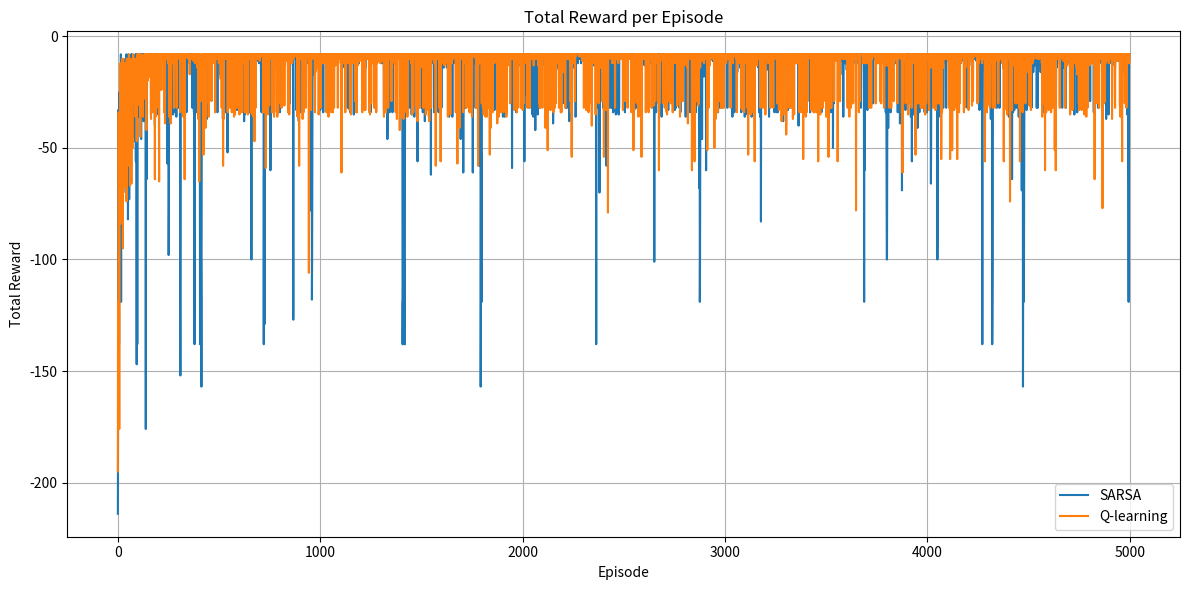
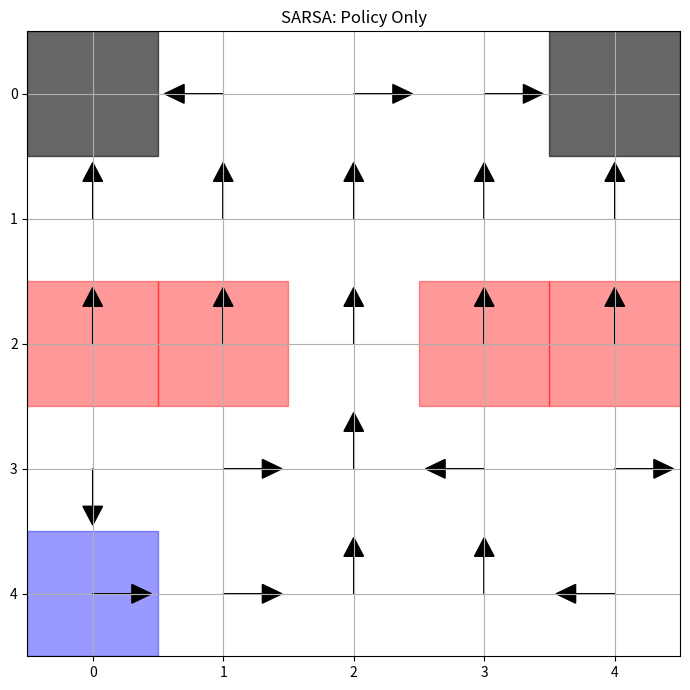
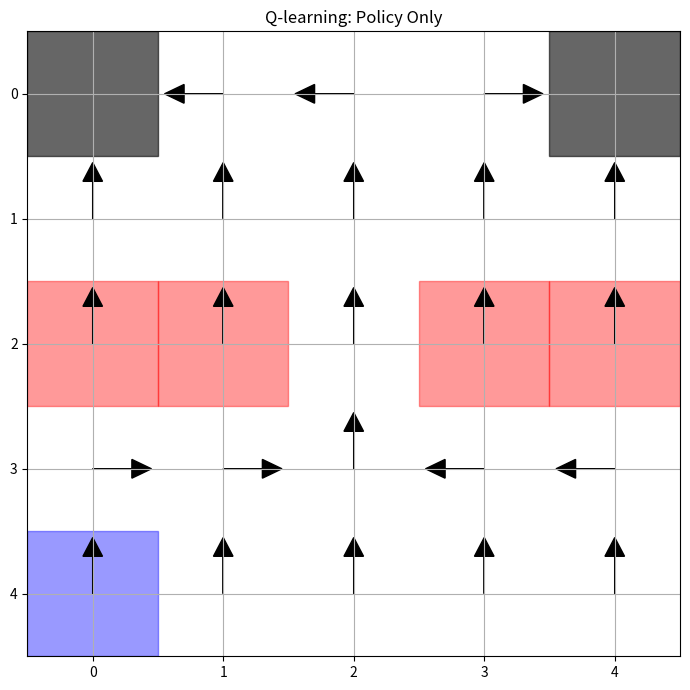
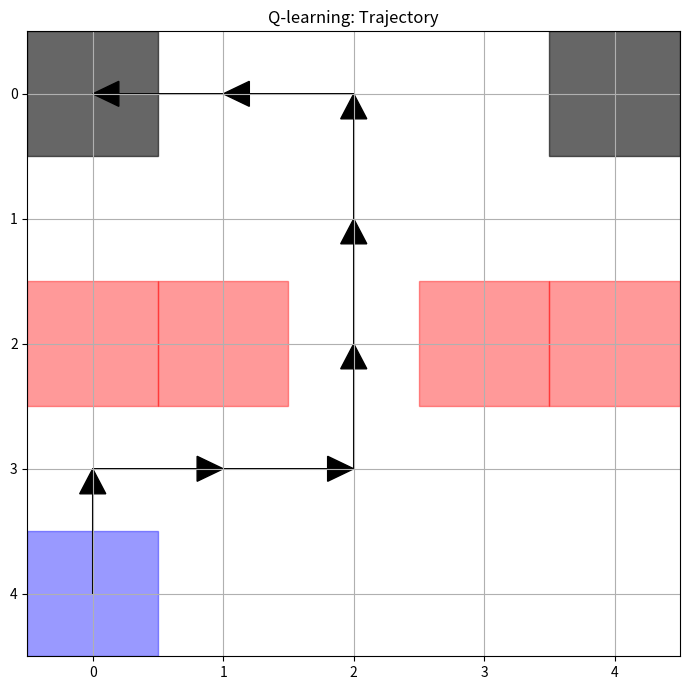
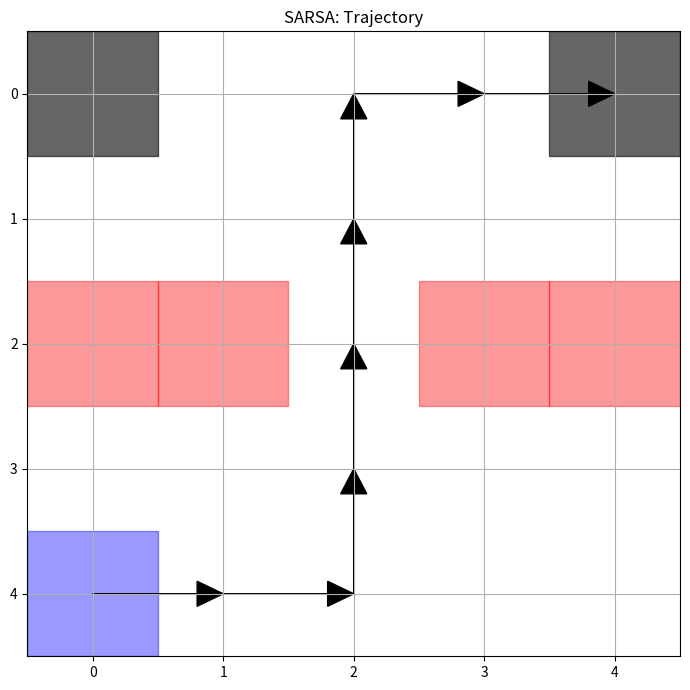

Write the Python code that produced these figures, in order.
#!/usr/bin/env python3
# -*- coding: utf-8 -*-
"""
Created on Tue Aug  5 15:21:09 2025

@author: andrewdavison
"""

import numpy as np
import matplotlib.pyplot as plt
import random

# Set random seeds for reproducibility
random.seed(42)
np.random.seed(42)

# Grid and MDP setup
n_rows, n_cols = 5, 5
n_states = n_rows * n_cols
gamma = 0.95
alpha = 0.1
epsilon = 0.1
episodes = 5000
max_steps = 100
actions = [(-1, 0), (1, 0), (0, -1), (0, 1)]  # up, down, left, right
n_actions = len(actions)

# State indexing helpers
def state_to_pos(s):
    return divmod(s, n_cols)

def pos_to_state(row, col):
    return row * n_cols + col

# Special states
start_state = pos_to_state(4, 0)
red_states = [pos_to_state(2, c) for c in [0, 1, 3, 4]]
black_states = [pos_to_state(0, 0), pos_to_state(0, 4)]

# Step function
def step(state, action):
    row, col = state_to_pos(state)
    d_row, d_col = actions[action]
    new_row, new_col = row + d_row, col + d_col

    # Stay in place if out of bounds
    if not (0 <= new_row < n_rows and 0 <= new_col < n_cols):
        return state, -1, False

    next_state = pos_to_state(new_row, new_col)

    if next_state in red_states:
        return start_state, -20, False
    elif next_state in black_states:
        return next_state, -1, True
    else:
        return next_state, -1, False

# ε-greedy action selection
def epsilon_greedy(Q, state, epsilon):
    if np.random.rand() < epsilon:
        return np.random.choice(n_actions)
    return np.argmax(Q[state])

# SARSA and Q-learning training
def train(method='sarsa'):
    Q = np.zeros((n_states, n_actions))
    rewards = []

    for ep in range(episodes):
        state = start_state
        action = epsilon_greedy(Q, state, epsilon)
        total_reward = 0

        for _ in range(max_steps):
            next_state, reward, done = step(state, action)
            next_action = epsilon_greedy(Q, next_state, epsilon)
            total_reward += reward

            if method == 'sarsa':
                target = reward + gamma * Q[next_state][next_action]
            elif method == 'qlearning':
                target = reward + gamma * np.max(Q[next_state])
            else:
                raise ValueError("Invalid method. Choose 'sarsa' or 'qlearning'.")

            Q[state][action] += alpha * (target - Q[state][action])
            state, action = next_state, next_action

            if done:
                break

        rewards.append(total_reward)

    return Q, rewards

# Trajectory following learned greedy policy
def extract_greedy_trajectory(Q):
    state = start_state
    trajectory = [state]

    for _ in range(50):
        action = np.argmax(Q[state])
        next_state, _, done = step(state, action)
        trajectory.append(next_state)
        if done:
            break
        state = next_state

    return trajectory

# Train both methods
Q_sarsa, rewards_sarsa = train('sarsa')
Q_qlearn, rewards_qlearn = train('qlearning')

# Extract greedy trajectories
traj_sarsa = extract_greedy_trajectory(Q_sarsa)
traj_qlearn = extract_greedy_trajectory(Q_qlearn)

# Plot reward per episode
plt.figure(figsize=(12, 6))
plt.plot(rewards_sarsa, label='SARSA')
plt.plot(rewards_qlearn, label='Q-learning')
plt.xlabel('Episode')
plt.ylabel('Total Reward')
plt.title('Total Reward per Episode')
plt.legend()
plt.grid(True)
plt.tight_layout()
plt.show()

# Print trajectory positions
def print_trajectory(traj, label):
    print(f"\n{label} trajectory:")
    for state in traj:
        r, c = state_to_pos(state)
        print(f"({r}, {c})", end=" → ")
    print("TERMINATED")

print_trajectory(traj_sarsa, "SARSA")
print_trajectory(traj_qlearn, "Q-learning")

def plot_policy(Q, title):
    policy_grid = np.argmax(Q, axis=1).reshape((n_rows, n_cols))

    fig, ax = plt.subplots(figsize=(7, 7))
    ax.set_xlim(-0.5, n_cols - 0.5)
    ax.set_ylim(-0.5, n_rows - 0.5)

    for i in range(n_rows):
        for j in range(n_cols):
            state = pos_to_state(i, j)
            if state in red_states:
                ax.add_patch(plt.Rectangle((j - 0.5, i - 0.5), 1, 1, color='red', alpha=0.4))
            elif state in black_states:
                ax.add_patch(plt.Rectangle((j - 0.5, i - 0.5), 1, 1, color='black', alpha=0.6))
            elif state == start_state:
                ax.add_patch(plt.Rectangle((j - 0.5, i - 0.5), 1, 1, color='blue', alpha=0.4))

            action = policy_grid[i, j]

            if action == 0:
                dx, dy = -0.3, 0
            elif action == 1:
                dx, dy = 0.3, 0
            elif action == 2:
                dx, dy = 0, -0.3
            elif action == 3:
                dx, dy = 0, 0.3

            if state not in black_states:
                ax.arrow(j, i, dy, dx, head_width=0.15, head_length=0.15, fc='k', ec='k')

    ax.set_title(title)
    ax.set_xticks(np.arange(n_cols))
    ax.set_yticks(np.arange(n_rows))
    ax.set_xticklabels(np.arange(n_cols))
    ax.set_yticklabels(np.arange(n_rows))
    ax.grid(True)
    plt.gca().invert_yaxis()
    plt.tight_layout()
    plt.show()


plot_policy(Q_sarsa, "SARSA: Policy Only")
plot_policy(Q_qlearn, "Q-learning: Policy Only")

def plot_trajectory_arrows(traj, title):
    fig, ax = plt.subplots(figsize=(7, 7))
    ax.set_xlim(-0.5, n_cols - 0.5)
    ax.set_ylim(-0.5, n_rows - 0.5)

    for state in red_states:
        r, c = state_to_pos(state)
        ax.add_patch(plt.Rectangle((c - 0.5, r - 0.5), 1, 1, color='red', alpha=0.4))
    for state in black_states:
        r, c = state_to_pos(state)
        ax.add_patch(plt.Rectangle((c - 0.5, r - 0.5), 1, 1, color='black', alpha=0.6))
    r, c = state_to_pos(start_state)
    ax.add_patch(plt.Rectangle((c - 0.5, r - 0.5), 1, 1, color='blue', alpha=0.4))

    for i in range(len(traj) - 1):
        r1, c1 = state_to_pos(traj[i])
        r2, c2 = state_to_pos(traj[i+1])
        dx = c2 - c1
        dy = r2 - r1
        ax.arrow(c1, r1, dx * 0.8, dy * 0.8, head_width=0.2, head_length=0.2, fc='k', ec='k')

    ax.set_title(title)
    ax.set_xticks(np.arange(n_cols))
    ax.set_yticks(np.arange(n_rows))
    ax.set_xticklabels(np.arange(n_cols))
    ax.set_yticklabels(np.arange(n_rows))
    ax.grid(True)
    plt.gca().invert_yaxis()
    plt.tight_layout()
    plt.show()
    
plot_trajectory_arrows(traj_qlearn, "Q-learning: Trajectory")
plot_trajectory_arrows(traj_sarsa, "SARSA: Trajectory")
